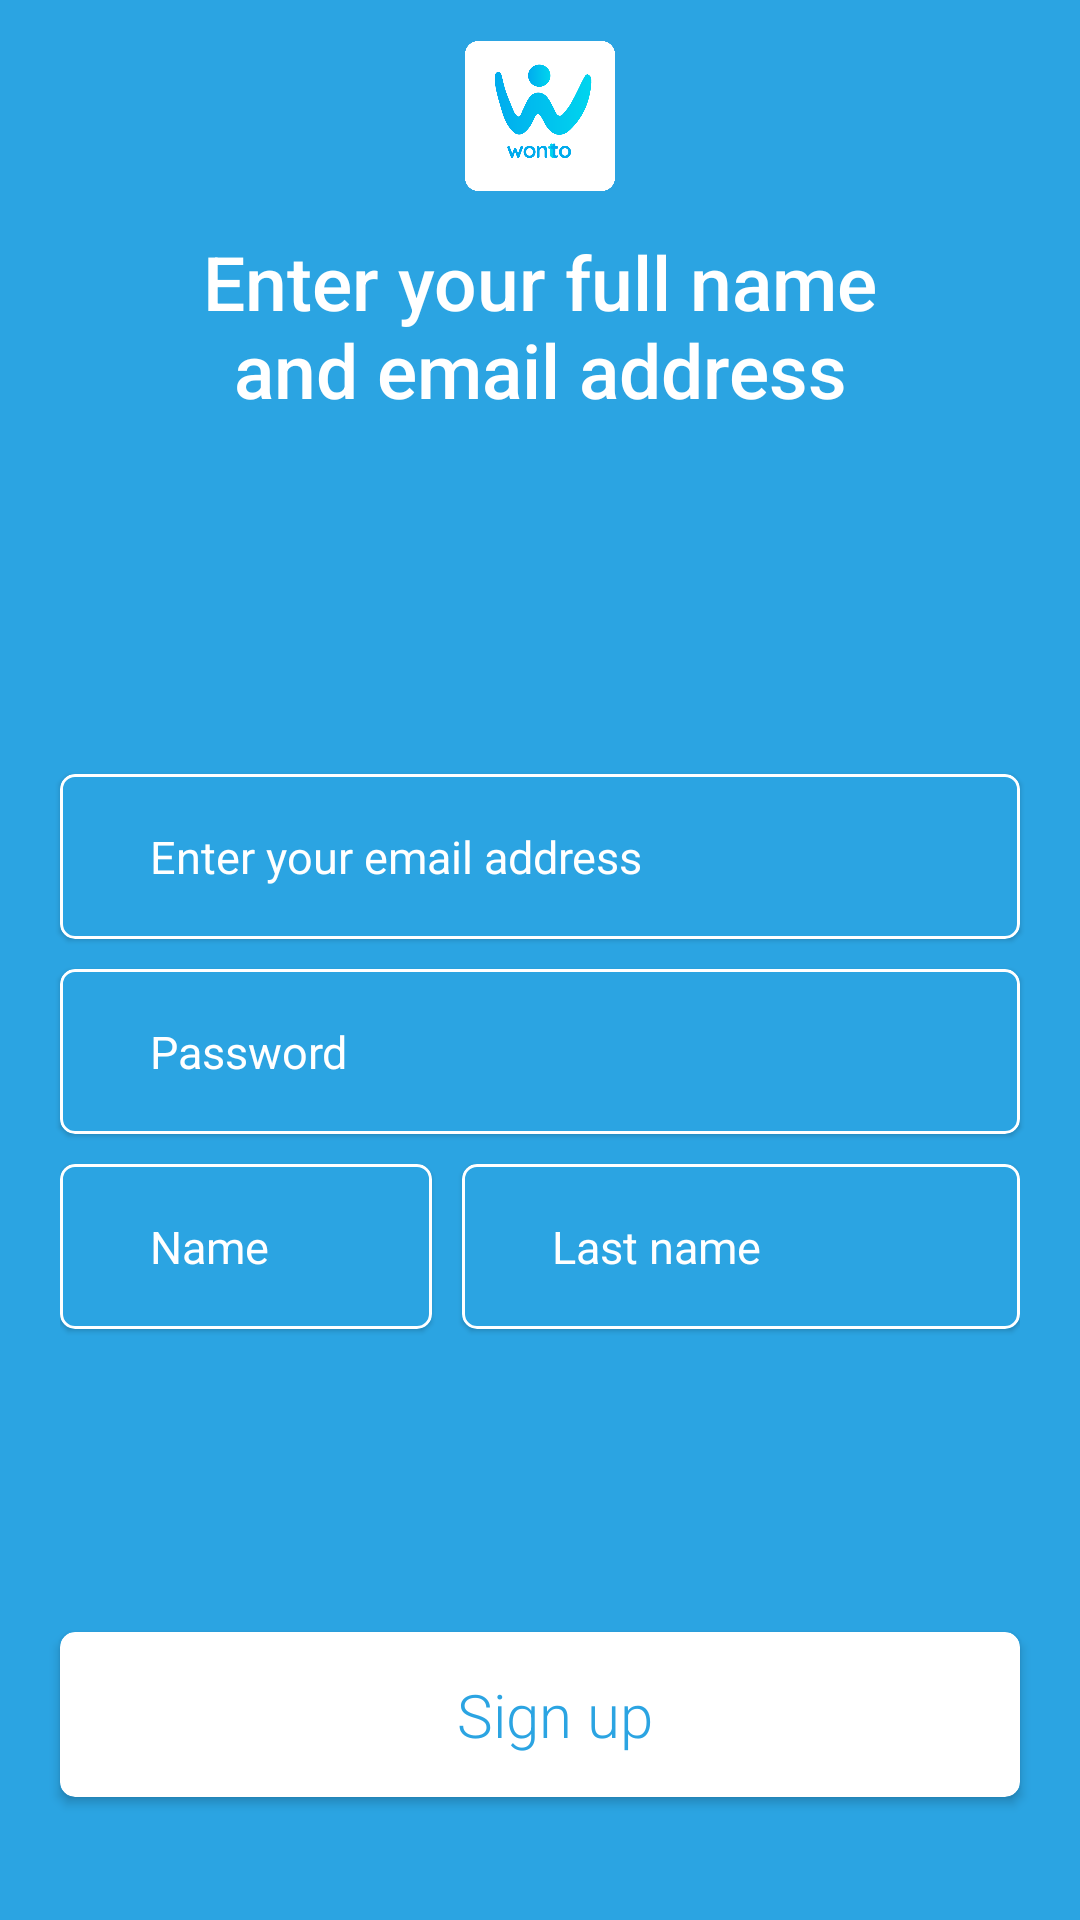

Write the Android layout XML for this screen, with the resource values it uses.
<!-- AndroidManifest.xml: application theme Theme.Aliskanlik_Light -->
<!-- res/layout/fragment_sign_up.xml -->
<?xml version="1.0" encoding="utf-8"?>
<androidx.constraintlayout.widget.ConstraintLayout xmlns:android="http://schemas.android.com/apk/res/android"
    xmlns:app="http://schemas.android.com/apk/res-auto"
    xmlns:tools="http://schemas.android.com/tools"
    android:layout_width="match_parent"
    android:layout_height="match_parent"
    android:background="?attr/primary_color">

    <ImageView
        android:id="@+id/imageView2"
        android:layout_width="50dp"
        android:layout_height="50dp"
        android:src="@drawable/app_logo"
        app:layout_constraintBottom_toTopOf="@+id/textView2"
        app:layout_constraintEnd_toEndOf="parent"
        app:layout_constraintStart_toStartOf="parent"
        app:layout_constraintTop_toTopOf="parent" />

    <TextView
        android:id="@+id/textView2"
        android:layout_width="0dp"
        android:layout_height="wrap_content"
        android:layout_marginStart="45dp"
        android:layout_marginEnd="45dp"
        android:layout_marginBottom="20dp"
        android:fontFamily="sans-serif-medium"
        android:text="@string/enter_your_name"
        android:textAlignment="center"
        android:textColor="@color/white"
        android:textSize="25sp"
        app:layout_constraintBottom_toTopOf="@+id/guideline4"
        app:layout_constraintEnd_toEndOf="parent"
        app:layout_constraintHorizontal_bias="0.0"
        app:layout_constraintStart_toStartOf="parent" />

    <androidx.constraintlayout.widget.Guideline
        android:id="@+id/guideline4"
        android:layout_width="wrap_content"
        android:layout_height="wrap_content"
        android:orientation="horizontal"
        app:layout_constraintGuide_percent="0.25" />

    <androidx.constraintlayout.widget.ConstraintLayout
        android:id="@+id/constraintLayout"
        android:layout_width="match_parent"
        android:layout_height="wrap_content"
        app:layout_constraintBottom_toBottomOf="parent"
        app:layout_constraintTop_toTopOf="@+id/guideline4"
        app:layout_constraintVertical_bias="0.2">


        <com.google.android.material.card.MaterialCardView
            android:id="@+id/cardView2"
            android:layout_width="match_parent"
            android:layout_height="55dp"
            android:layout_marginStart="20dp"
            android:layout_marginTop="50dp"
            android:layout_marginEnd="20dp"
            app:cardBackgroundColor="?attr/primary_color"
            app:cardCornerRadius="5dp"
            app:layout_constraintEnd_toEndOf="parent"
            app:layout_constraintStart_toStartOf="parent"
            app:layout_constraintTop_toTopOf="parent"
            app:layout_constraintVertical_bias="0.35"
            app:strokeWidth="1dp">

            <EditText
                android:id="@+id/email_et"
                android:layout_width="match_parent"
                android:layout_height="match_parent"
                android:background="?attr/primary_color"
                android:theme="@style/EditTextTheme"
                android:hint="@string/enter_your_email_address"
                android:maxLines="1"
                android:paddingStart="30dp"
                android:paddingEnd="30dp"
                android:singleLine="true"
                android:textColor="?attr/background_color"
                android:textColorHint="?attr/background_color"
                android:textSize="15sp"
                tools:ignore="RtlSymmetry" />

        </com.google.android.material.card.MaterialCardView>

        <com.google.android.material.card.MaterialCardView
            android:id="@+id/cardView3"
            android:layout_width="match_parent"
            android:layout_height="55dp"
            android:layout_marginStart="20dp"
            android:layout_marginTop="10dp"
            android:layout_marginEnd="20dp"
            app:cardBackgroundColor="?attr/primary_color"
            app:cardCornerRadius="5dp"
            app:layout_constraintEnd_toEndOf="parent"
            app:layout_constraintStart_toStartOf="parent"
            app:layout_constraintTop_toBottomOf="@+id/cardView2"
            app:strokeWidth="1dp">

            <EditText
                android:id="@+id/password_et"
                android:layout_width="match_parent"
                android:layout_height="match_parent"
                android:background="?attr/primary_color"
                android:theme="@style/EditTextTheme"
                android:hint="@string/password"
                android:inputType="textPassword"
                android:maxLines="1"
                android:paddingStart="30dp"
                android:paddingEnd="30dp"
                android:singleLine="true"
                android:textColor="?attr/background_color"
                android:textColorHint="?attr/background_color"
                android:textSize="15sp"
                tools:ignore="RtlSymmetry" />

        </com.google.android.material.card.MaterialCardView>


        <LinearLayout
            android:id="@+id/cardView6"
            android:layout_width="match_parent"
            android:layout_height="wrap_content"
            android:layout_marginStart="20dp"
            android:layout_marginEnd="20dp"
            android:orientation="horizontal"
            android:weightSum="10"
            app:layout_constraintEnd_toEndOf="parent"
            app:layout_constraintStart_toStartOf="parent"
            app:layout_constraintTop_toBottomOf="@+id/cardView3">

            <com.google.android.material.card.MaterialCardView
                android:layout_width="0dp"
                android:layout_height="55dp"
                android:layout_marginTop="10dp"
                android:layout_marginBottom="5dp"
                android:layout_weight="4"
                app:cardBackgroundColor="?attr/surface_color"
                app:cardCornerRadius="5dp"
                app:strokeWidth="1dp">

                <EditText
                    android:id="@+id/name_et"
                    android:layout_width="match_parent"
                    android:layout_height="match_parent"
                    android:background="?attr/primary_color"
                    android:theme="@style/EditTextTheme"
                    android:hint="@string/name"
                    android:maxLines="1"
                    android:paddingStart="30dp"
                    android:paddingEnd="30dp"
                    android:singleLine="true"
                    android:textColor="?attr/background_color"
                    android:textColorHint="?attr/background_color"
                    android:textSize="15sp"
                    tools:ignore="RtlSymmetry" />

            </com.google.android.material.card.MaterialCardView>


            <com.google.android.material.card.MaterialCardView
                android:layout_width="0dp"
                android:layout_height="55dp"
                android:layout_marginStart="10dp"
                android:layout_marginTop="10dp"
                android:layout_weight="6"
                app:cardBackgroundColor="?attr/surface_color"
                app:cardCornerRadius="5dp"
                app:strokeWidth="1dp">

                <EditText
                    android:id="@+id/last_name_et"
                    android:layout_width="match_parent"
                    android:layout_height="match_parent"
                    android:background="?attr/primary_color"
                    android:hint="@string/last_name"
                    android:theme="@style/EditTextTheme"
                    android:maxLines="1"
                    android:paddingStart="30dp"
                    android:paddingEnd="30dp"
                    android:singleLine="true"
                    android:textColor="?attr/background_color"
                    android:textColorHint="?attr/background_color"
                    android:textSize="15sp"
                    tools:ignore="RtlSymmetry" />

            </com.google.android.material.card.MaterialCardView>


        </LinearLayout>

    </androidx.constraintlayout.widget.ConstraintLayout>


    <androidx.cardview.widget.CardView
        android:id="@+id/sign_up"
        android:layout_width="match_parent"
        android:layout_height="55dp"
        android:layout_marginStart="20dp"
        android:layout_marginEnd="20dp"
        app:cardBackgroundColor="?attr/background_color"
        app:cardCornerRadius="5dp"
        app:layout_constraintBottom_toBottomOf="parent"
        app:layout_constraintEnd_toEndOf="parent"
        app:layout_constraintStart_toStartOf="parent"
        app:layout_constraintTop_toBottomOf="@+id/constraintLayout"
        app:layout_constraintVertical_bias="0.7">

        <LinearLayout
            android:layout_width="match_parent"
            android:layout_height="wrap_content"
            android:orientation="horizontal"
            android:weightSum="10">

            <TextView
                android:layout_width="0dp"
                android:layout_height="55dp"
                android:layout_weight="10"
                android:fontFamily="sans-serif-light"
                android:gravity="center"
                android:paddingStart="10dp"
                android:text="@string/sign_up"
                android:textColor="?attr/primary_color"
                android:textSize="20sp" />

        </LinearLayout>

    </androidx.cardview.widget.CardView>

    <ProgressBar
        android:id="@+id/progress_bar"
        android:layout_width="wrap_content"
        android:layout_height="wrap_content"
        android:indeterminateTint="?attr/background_color"
        android:visibility="gone"
        app:layout_constraintBottom_toBottomOf="@+id/sign_up"
        app:layout_constraintEnd_toEndOf="@+id/sign_up"
        app:layout_constraintStart_toStartOf="@+id/sign_up"
        app:layout_constraintTop_toTopOf="@+id/sign_up" />


</androidx.constraintlayout.widget.ConstraintLayout>
<!-- resources referenced by this layout -->
<resources>
  <color name="white">#FFFFFFFF</color>
  <!-- drawable app_logo: png bitmap (drawable-v24, 65484 bytes) -->
  <string name="enter_your_email_address">Enter your email address</string>
  <string name="enter_your_name">Enter your full name and email address</string>
  <string name="last_name">Last name</string>
  <string name="name">Name</string>
  <string name="password">Password</string>
  <string name="sign_up">Sign up</string>
  <style name="EditTextTheme" parent="Theme.AppCompat.Light.DarkActionBar">
          <item name="colorControlNormal">@color/white</item>
          <item name="colorControlActivated">@color/white</item>
          <item name="colorControlHighlight">@color/white</item>
      </style>
  <style name="Theme.Aliskanlik_Light" parent="Theme.MaterialComponents.DayNight.NoActionBar">
          
          <item name="colorPrimary">@color/light_primary</item>
          <item name="colorPrimaryVariant">@color/light_primary</item>
          <item name="colorOnPrimary">@color/white</item>
          
          <item name="colorSecondary">@color/light_primary</item>
          <item name="colorSecondaryVariant">@color/light_primary</item>
          <item name="colorOnSecondary">@color/black</item>
          
          <item name="android:statusBarColor">?attr/colorPrimaryVariant</item>
          
  
          <item name="primary_color">@color/light_primary</item>
          <item name="secondary_color">@color/light_secondary</item>
          <item name="tertiary_color">@color/light_tertiary</item>
          <item name="surface_color">@color/light_surface</item>
          <item name="background_color">@color/light_background</item>
          <item name="red">@color/red</item>
          <item name="green">@color/green</item>
          <item name="background_color_light">@color/light_background_color</item>
  
      </style>
  <color name="light_primary">#2BA4E2</color>
  <color name="black">#FF000000</color>
  <color name="light_secondary">#000000</color>
  <color name="light_tertiary">#C9C9C9</color>
  <color name="light_surface">#E2E2E2</color>
  <color name="light_background">#FFFFFF</color>
  <color name="red">#FF5151</color>
  <color name="green">#08D500</color>
  <color name="light_background_color">#F0F0F4</color>
</resources>
